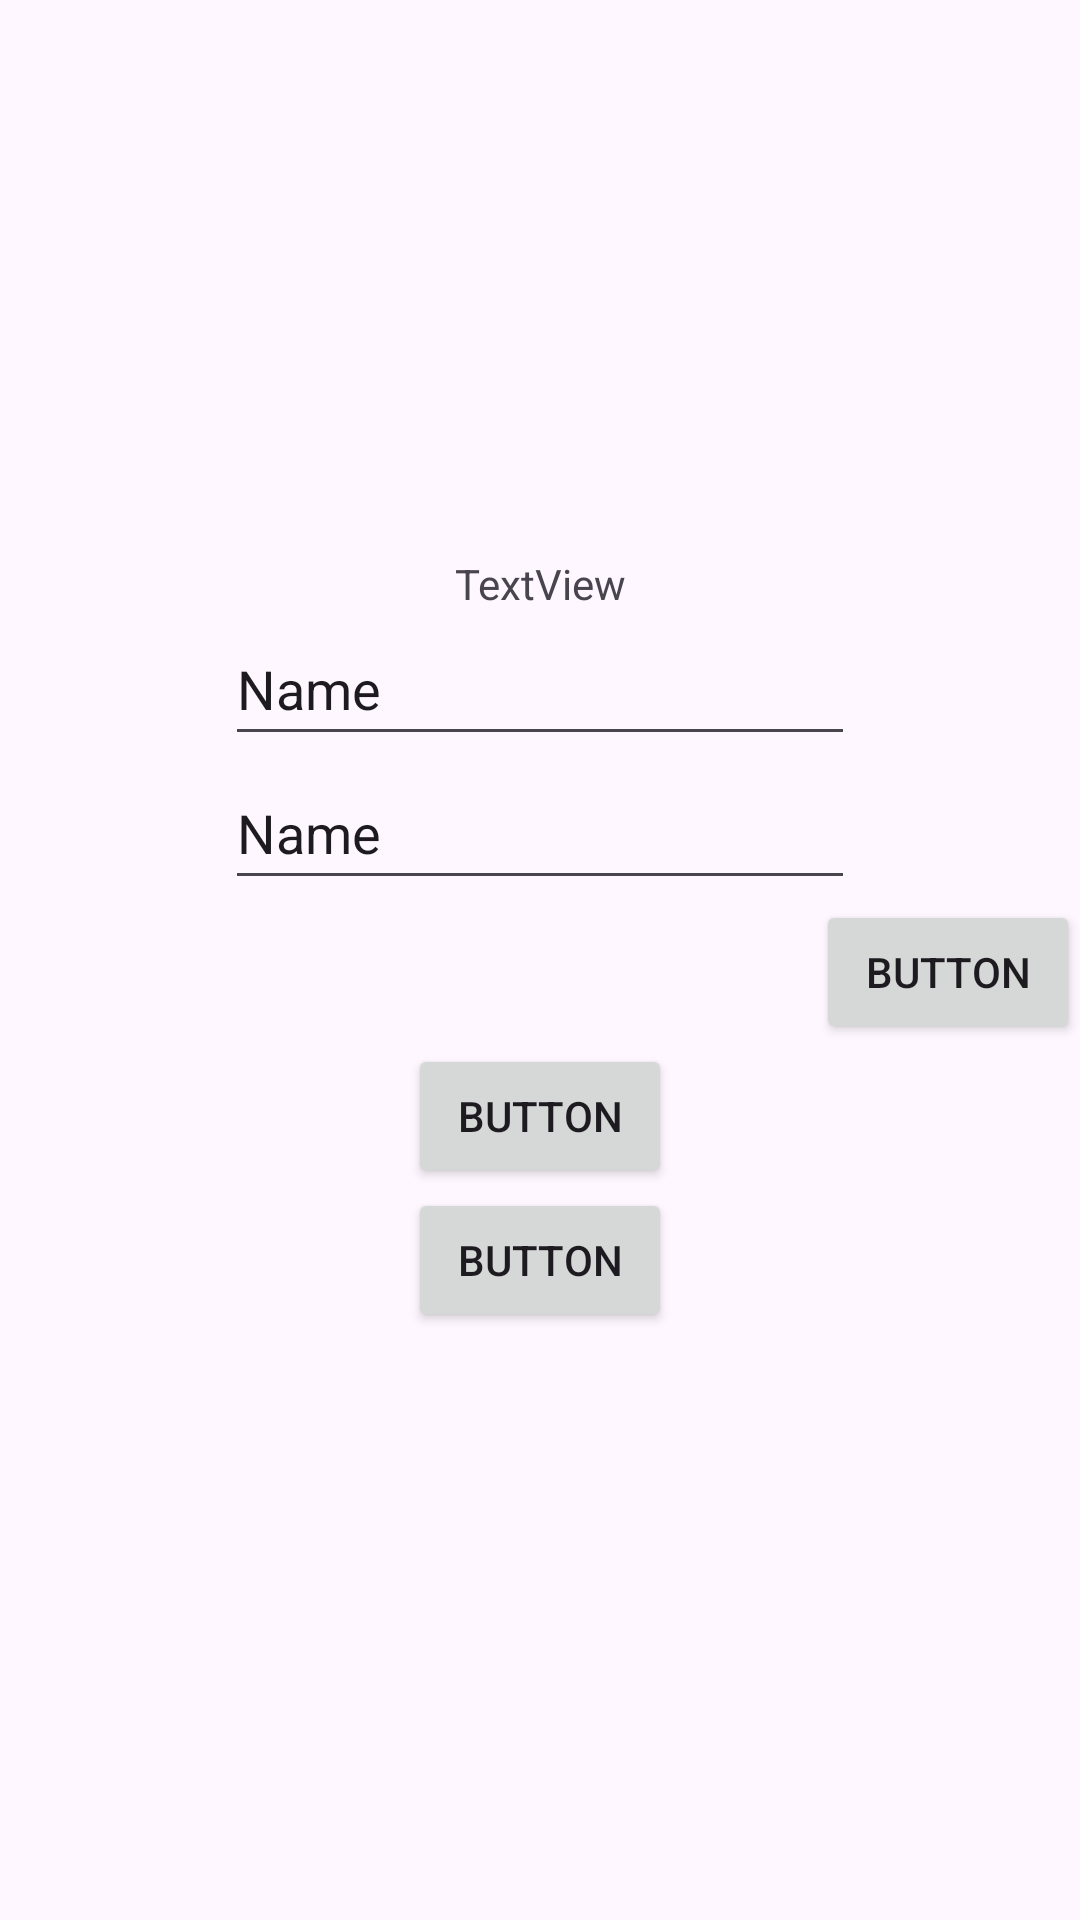

The Android layout XML behind this screen, and the referenced resources:
<!-- AndroidManifest.xml: application theme Theme.DIYHomeAutomation -->
<!-- res/layout/activity_login.xml -->
<?xml version="1.0" encoding="utf-8"?>
<androidx.constraintlayout.widget.ConstraintLayout xmlns:android="http://schemas.android.com/apk/res/android"
    xmlns:app="http://schemas.android.com/apk/res-auto"
    xmlns:tools="http://schemas.android.com/tools"
    android:layout_width="match_parent"
    android:layout_height="match_parent"
    tools:context=".LoginActivity">

    <ImageView
        android:id="@+id/imageView"
        android:layout_width="wrap_content"
        android:layout_height="150dp"
        android:layout_marginTop="16dp"
        app:layout_constraintEnd_toEndOf="parent"
        app:layout_constraintStart_toStartOf="parent"
        app:layout_constraintTop_toTopOf="parent"
        app:srcCompat="@drawable/logoD_original" />

    <TextView
        android:id="@+id/textView"
        android:layout_width="wrap_content"
        android:layout_height="wrap_content"
        android:layout_marginEnd="179dp"
        app:layout_constraintEnd_toEndOf="parent"
        app:layout_constraintTop_toBottomOf="@+id/imageView" />

    <TextView
        android:id="@+id/textView2"
        android:layout_width="wrap_content"
        android:layout_height="wrap_content"
        android:text="TextView"
        app:layout_constraintEnd_toEndOf="parent"
        app:layout_constraintStart_toStartOf="parent"
        app:layout_constraintTop_toBottomOf="@+id/textView" />

    <EditText
        android:id="@+id/editTextText"
        android:layout_width="wrap_content"
        android:layout_height="48dp"
        android:ems="10"
        android:inputType="text"
        android:text="Name"
        app:layout_constraintEnd_toEndOf="parent"
        app:layout_constraintStart_toStartOf="parent"
        app:layout_constraintTop_toBottomOf="@+id/textView2" />

    <Button
        android:id="@+id/button"
        android:layout_width="wrap_content"
        android:layout_height="wrap_content"
        android:text="Button"
        app:layout_constraintEnd_toEndOf="parent"
        app:layout_constraintTop_toBottomOf="@+id/editTextText2" />

    <Button
        android:id="@+id/button2"
        android:layout_width="wrap_content"
        android:layout_height="wrap_content"
        android:text="Button"
        app:layout_constraintEnd_toEndOf="parent"
        app:layout_constraintStart_toStartOf="parent"
        app:layout_constraintTop_toBottomOf="@+id/button" />

    <Button
        android:id="@+id/button3"
        android:layout_width="wrap_content"
        android:layout_height="wrap_content"
        android:text="Button"
        app:layout_constraintEnd_toEndOf="parent"
        app:layout_constraintStart_toStartOf="parent"
        app:layout_constraintTop_toBottomOf="@+id/button2" />

    <EditText
        android:id="@+id/editTextText2"
        android:layout_width="wrap_content"
        android:layout_height="48dp"
        android:ems="10"
        android:inputType="text"
        android:text="Name"
        app:layout_constraintEnd_toEndOf="parent"
        app:layout_constraintStart_toStartOf="parent"
        app:layout_constraintTop_toBottomOf="@+id/editTextText" />

</androidx.constraintlayout.widget.ConstraintLayout>
<!-- resources referenced by this layout -->
<resources>
  <style name="Theme.DIYHomeAutomation" parent="Base.Theme.DIYHomeAutomation" />
  <style name="Base.Theme.DIYHomeAutomation" parent="Theme.Material3.DayNight.NoActionBar">
          
          
      </style>
</resources>
